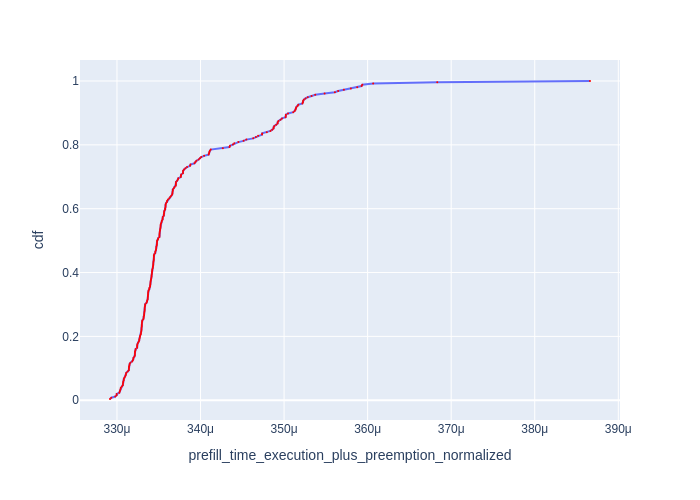

Source data for this figure (header and first rows):
Request Id, prefill_time_execution_plus_preemption_n…, cdf
0_56, 0.0003292, 0.003906
0_76, 0.0003293, 0.007812
0_84, 0.0003298, 0.01172
0_190, 0.00033, 0.01562
0_82, 0.00033, 0.01953
0_180, 0.0003303, 0.02344
0_124, 0.0003303, 0.02734
0_42, 0.0003304, 0.03125
0_59, 0.0003304, 0.03516
0_89, 0.0003305, 0.03906
0_159, 0.0003306, 0.04297
0_102, 0.0003307, 0.04688
0_74, 0.0003307, 0.05078
0_108, 0.0003307, 0.05469
0_142, 0.0003308, 0.05859
0_79, 0.0003308, 0.0625
0_85, 0.0003308, 0.06641
0_167, 0.0003309, 0.07031
0_69, 0.000331, 0.07422
0_112, 0.000331, 0.07812
0_90, 0.0003311, 0.08203
0_164, 0.0003311, 0.08594
0_236, 0.0003313, 0.08984
0_162, 0.0003314, 0.09375
0_70, 0.0003314, 0.09766
0_197, 0.0003314, 0.1016
0_177, 0.0003314, 0.1055
0_151, 0.0003315, 0.1094
0_33, 0.0003315, 0.1133
0_144, 0.0003316, 0.1172
0_207, 0.0003318, 0.1211
0_110, 0.0003319, 0.125
0_202, 0.000332, 0.1289
0_137, 0.000332, 0.1328
0_241, 0.0003321, 0.1367
0_77, 0.0003321, 0.1406
0_113, 0.0003321, 0.1445
0_87, 0.0003322, 0.1484
0_75, 0.0003322, 0.1523
0_53, 0.0003322, 0.1562
0_47, 0.0003322, 0.1602
0_12, 0.0003324, 0.1641
0_145, 0.0003324, 0.168
0_61, 0.0003324, 0.1719
0_172, 0.0003324, 0.1758
0_80, 0.0003325, 0.1797
0_187, 0.0003326, 0.1836
0_72, 0.0003327, 0.1875
0_224, 0.0003327, 0.1914
0_18, 0.0003327, 0.1953
0_36, 0.0003327, 0.1992
0_38, 0.0003328, 0.2031
0_126, 0.0003329, 0.207
0_244, 0.0003329, 0.2109
0_243, 0.0003329, 0.2148
0_175, 0.0003329, 0.2188
0_247, 0.0003329, 0.2227
0_116, 0.0003329, 0.2266
0_157, 0.000333, 0.2305
0_174, 0.000333, 0.2344
... 196 more rows
